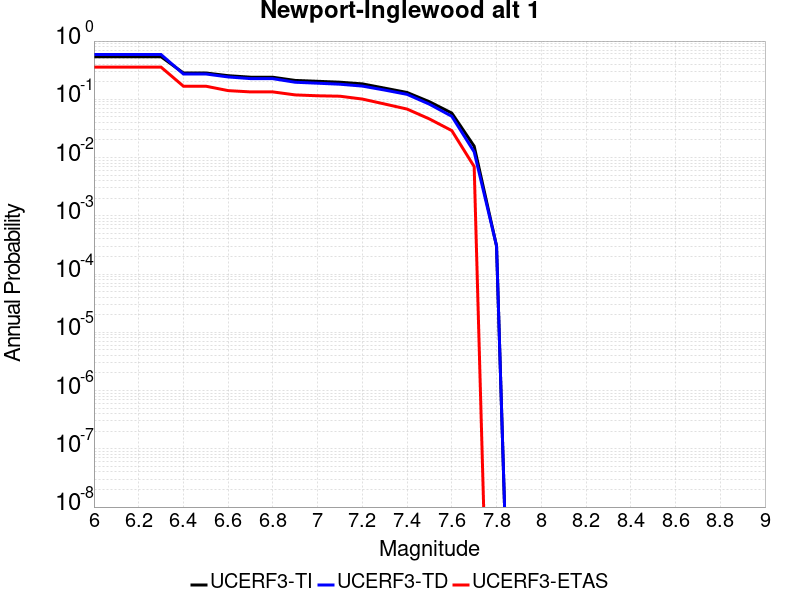

Source data for this figure (header and first rows):
Magnitude, UCERF3-TI Prob, UCERF3-TD Prob, UCERF3-ETAS Prob
6.0, 0.5389, 0.5867, 0.357
6.1, 0.5389, 0.5867, 0.357
6.2, 0.5389, 0.5867, 0.357
6.3, 0.5389, 0.5867, 0.357
6.4, 0.2831, 0.2723, 0.168
6.5, 0.2831, 0.2723, 0.168
6.6, 0.2545, 0.242, 0.141
6.7, 0.2397, 0.2266, 0.134
6.8, 0.2391, 0.226, 0.134
6.9, 0.2109, 0.1963, 0.119
7.0, 0.2039, 0.189, 0.115
7.1, 0.1966, 0.1816, 0.113
7.2, 0.1841, 0.1687, 0.101
7.3, 0.1554, 0.1441, 0.083
7.4, 0.131, 0.1217, 0.068
7.5, 0.09079, 0.08241, 0.046
7.6, 0.05801, 0.05109, 0.029
7.7, 0.01565, 0.01251, 0.007
7.8, 3.027386E-4, 3.045169E-4, 0.0
